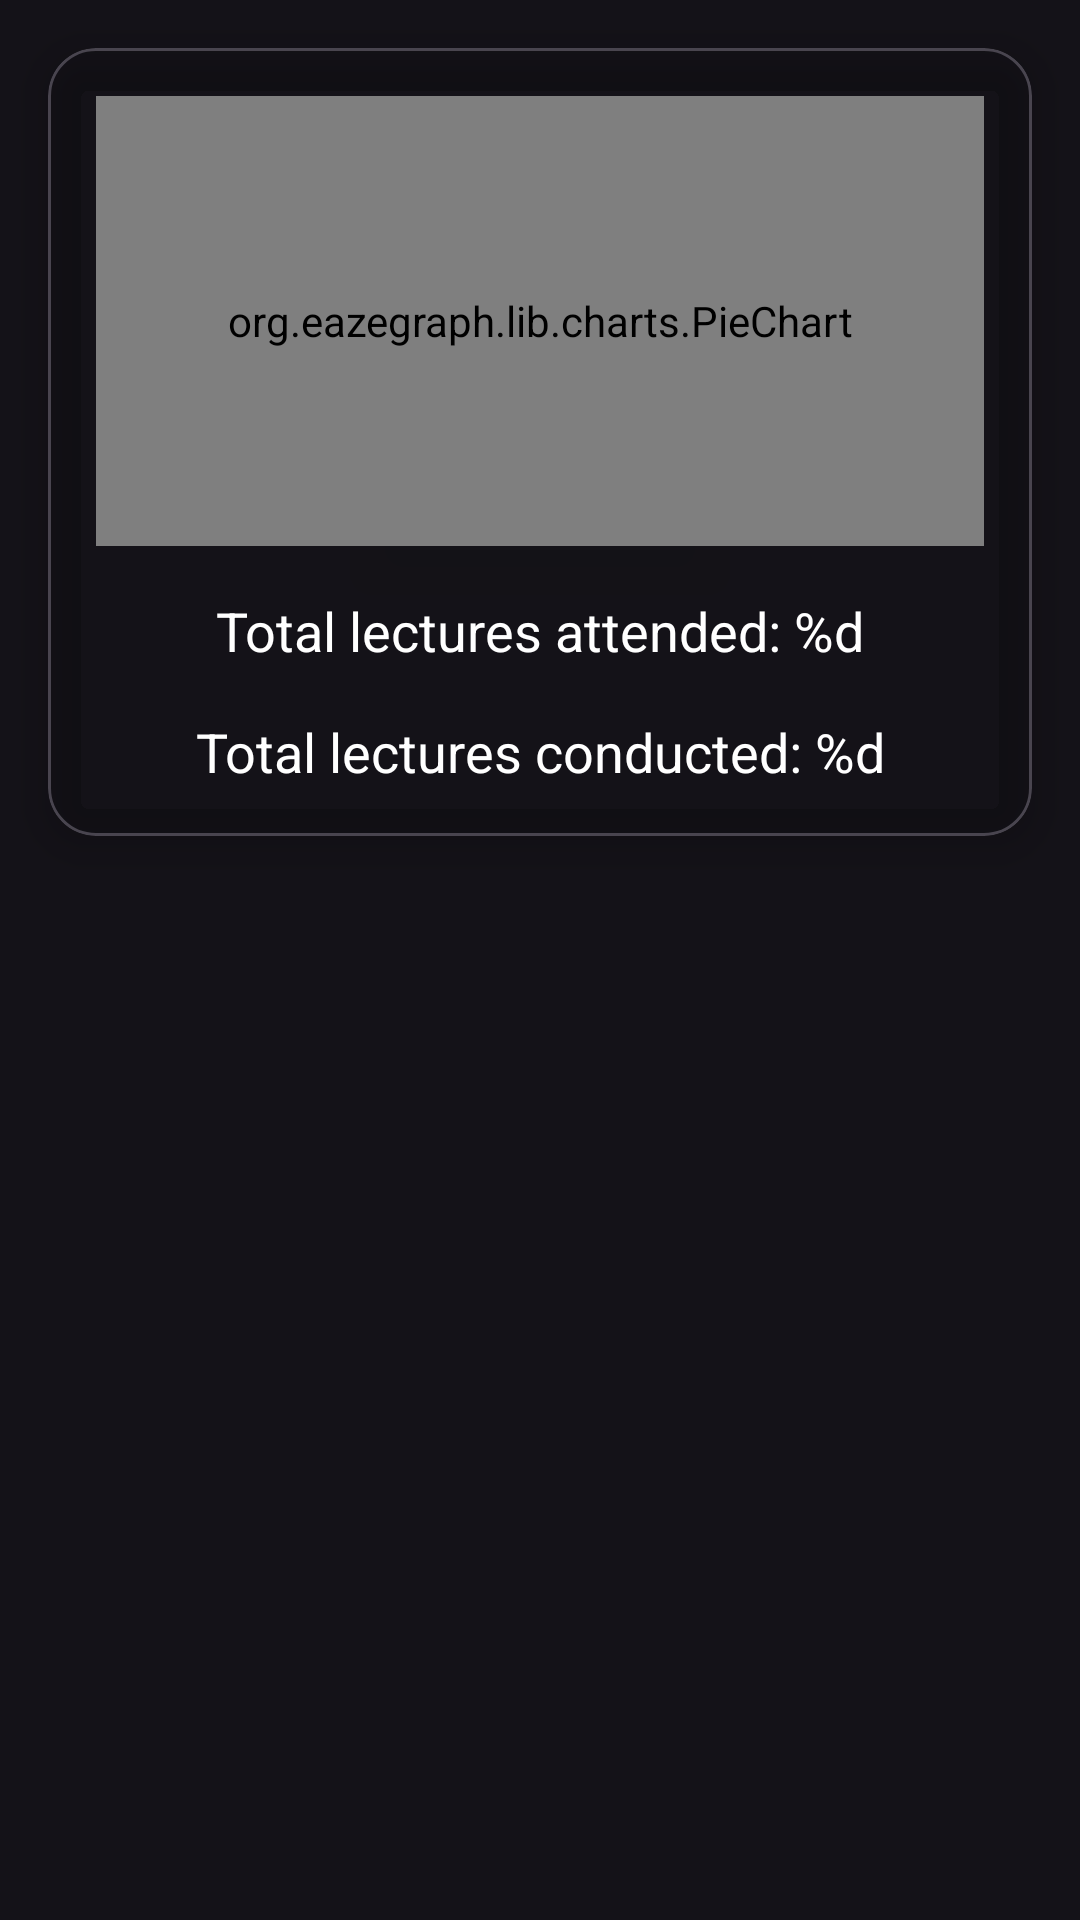

The Android layout XML behind this screen, and the referenced resources:
<!-- AndroidManifest.xml: application theme Theme.Material3.Dark -->
<!-- res/layout/activity_item.xml -->
<?xml version="1.0" encoding="utf-8"?>
<androidx.constraintlayout.widget.ConstraintLayout xmlns:android="http://schemas.android.com/apk/res/android"
    xmlns:app="http://schemas.android.com/apk/res-auto"
    xmlns:tools="http://schemas.android.com/tools"
    android:layout_width="match_parent"
    android:layout_height="match_parent"
    tools:context=".ItemActivity">

    <com.google.android.material.card.MaterialCardView
        android:id="@+id/materialCardView"
        android:layout_width="match_parent"
        android:layout_height="wrap_content"
        android:layout_margin="16dp"
        app:cardCornerRadius="16dp"
        app:cardBackgroundColor="@color/shadow_black"
        app:cardElevation="8dp"
        app:layout_constraintEnd_toEndOf="parent"
        app:layout_constraintStart_toStartOf="parent"
        app:layout_constraintTop_toTopOf="parent">

        <androidx.constraintlayout.widget.ConstraintLayout
            android:layout_width="match_parent"
            android:layout_height="match_parent"
            android:padding="16dp">

            <org.eazegraph.lib.charts.PieChart
                android:id="@+id/pie_chart"
                android:layout_width="0dp"
                android:layout_height="150dp"
                app:layout_constraintEnd_toEndOf="parent"
                app:layout_constraintStart_toStartOf="parent"
                app:layout_constraintTop_toTopOf="parent" />

            <TextView
                android:id="@+id/percentage_attendance"
                android:layout_width="wrap_content"
                android:layout_height="wrap_content"
                android:textColor="@color/black"
                android:textSize="40sp"
                android:textStyle="bold"
                app:layout_constraintBottom_toBottomOf="@+id/pie_chart"
                app:layout_constraintEnd_toEndOf="@id/pie_chart"
                app:layout_constraintStart_toStartOf="@id/pie_chart"
                app:layout_constraintTop_toTopOf="@+id/pie_chart" />

            <TextView
                android:id="@+id/lectures_attended"
                android:layout_width="wrap_content"
                android:layout_height="wrap_content"
                android:layout_marginTop="16dp"
                android:text="@string/total_lectures_attended"
                android:textColor="@color/white"
                android:textSize="18sp"
                app:layout_constraintEnd_toEndOf="parent"
                app:layout_constraintStart_toStartOf="parent"
                app:layout_constraintTop_toBottomOf="@id/pie_chart" />

            <TextView
                android:id="@+id/lectures_conducted"
                android:layout_width="wrap_content"
                android:layout_height="wrap_content"
                android:layout_marginTop="16dp"
                android:text="@string/total_lectures_conducted"
                android:textColor="@color/white"
                android:textSize="18sp"
                app:layout_constraintEnd_toEndOf="parent"
                app:layout_constraintStart_toStartOf="parent"
                app:layout_constraintTop_toBottomOf="@id/lectures_attended" />
        </androidx.constraintlayout.widget.ConstraintLayout>

    </com.google.android.material.card.MaterialCardView>

    <androidx.recyclerview.widget.RecyclerView
        android:id="@+id/history_view"
        android:layout_width="match_parent"
        android:layout_height="0dp"
        app:layout_constraintBottom_toBottomOf="parent"
        app:layout_constraintEnd_toEndOf="parent"
        app:layout_constraintStart_toStartOf="parent"
        app:layout_constraintTop_toBottomOf="@+id/materialCardView" />

</androidx.constraintlayout.widget.ConstraintLayout>
<!-- resources referenced by this layout -->
<resources>
  <string name="total_lectures_attended">Total lectures attended: %d</string>
  <string name="total_lectures_conducted">Total lectures conducted: %d</string>
  <!-- not gathered from this repository: default colours our renderer supplied (Android Studio template values) -->
  <color name="black">#FF000000</color>
  <color name="white">#FFFFFFFF</color>
</resources>
